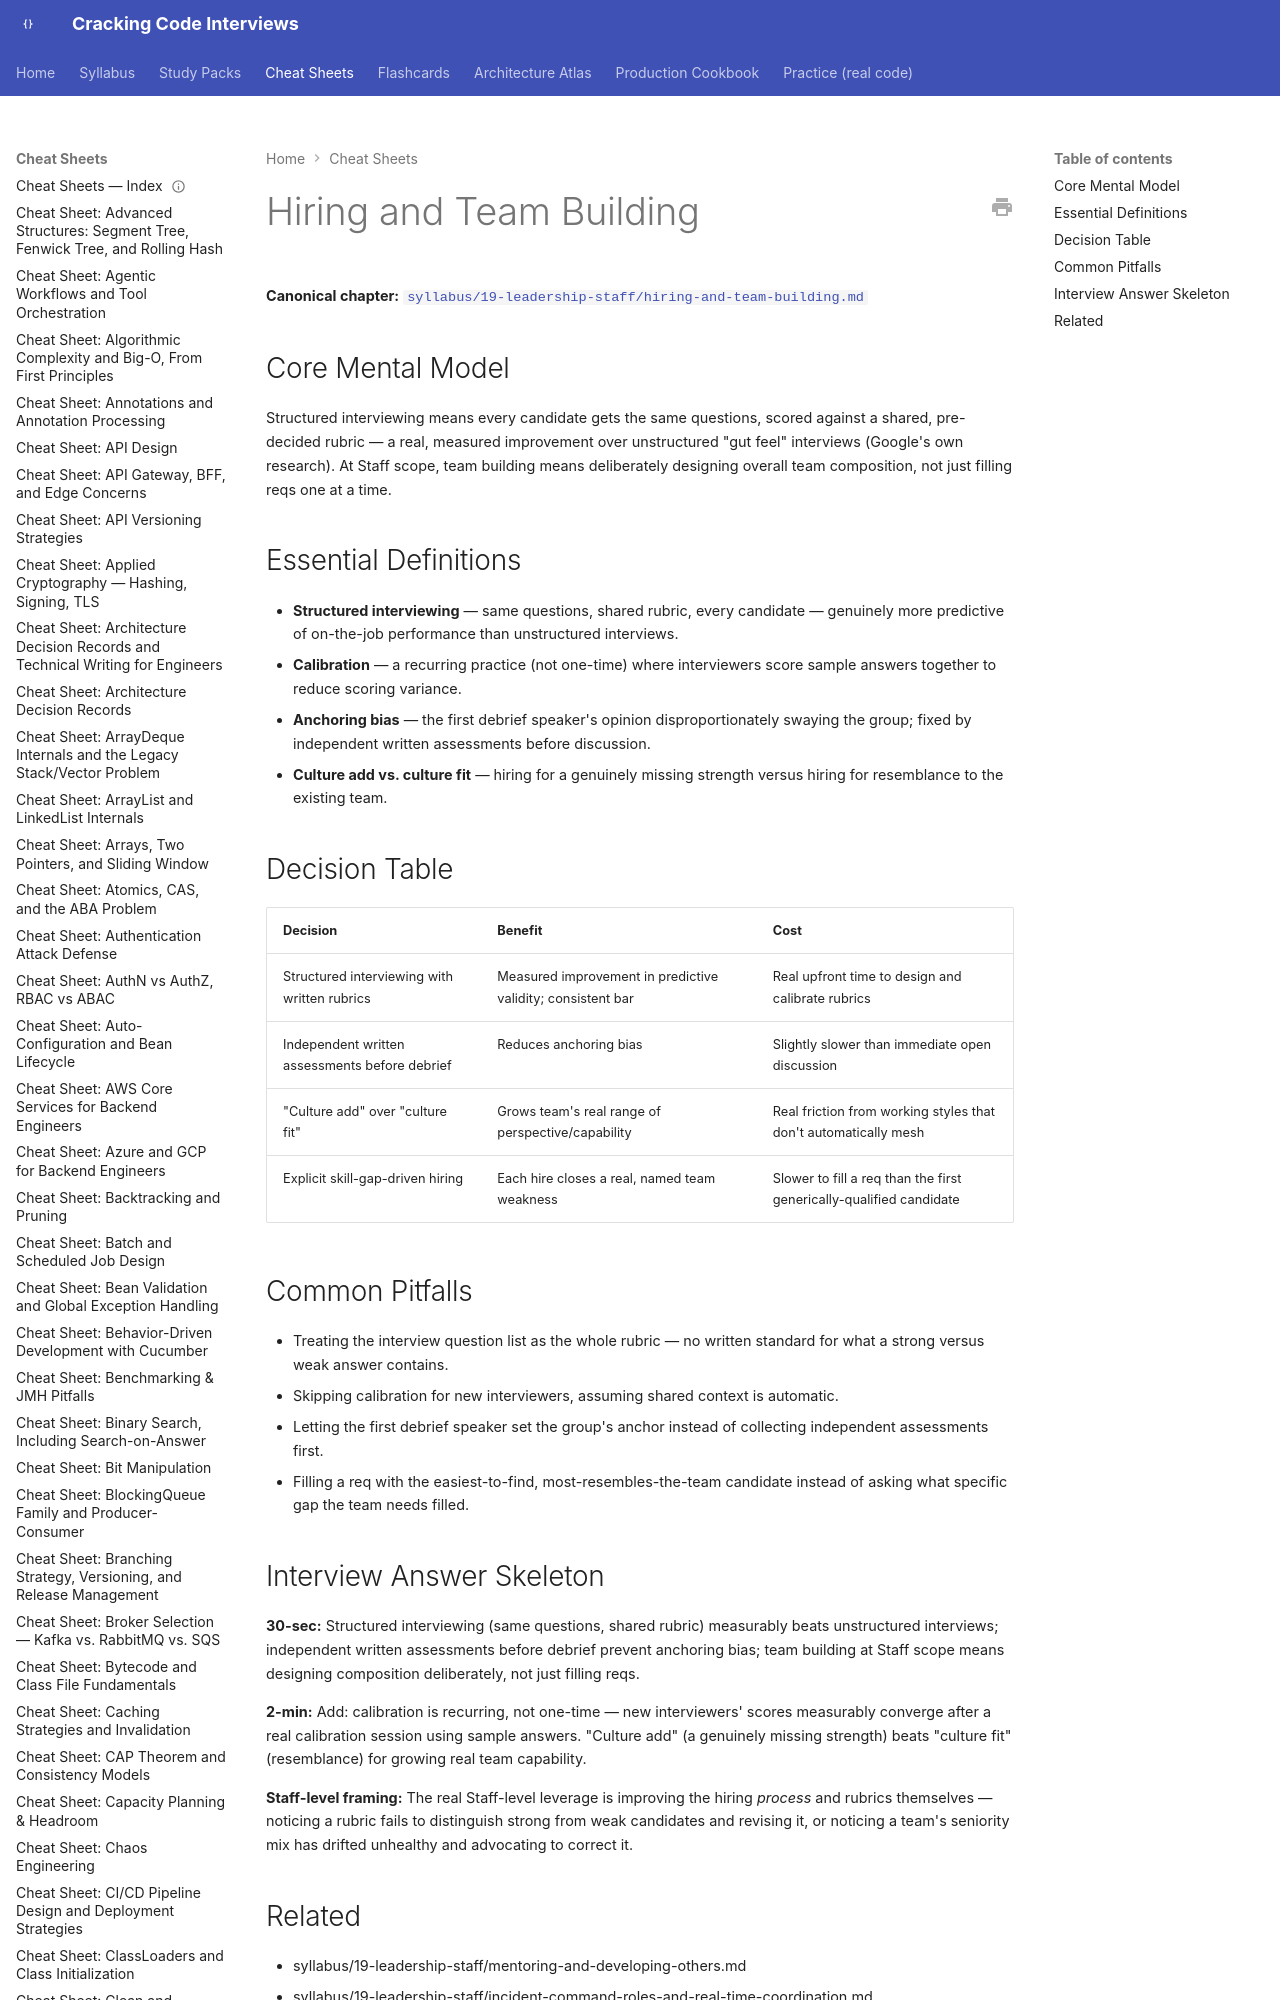

repository: JuanMelendres/cracking-code-interviews · page: cheat-sheets/hiring-and-team-building/index.html · generator: mkdocs

---
title: "Cheat Sheet: Hiring and Team Building"
slug: hiring-and-team-building
document_type: cheat-sheet
domain: 19-leadership-staff
topic_id: T-1907
canonical: ../syllabus/19-leadership-staff/hiring-and-team-building.md
last_updated: 2026-09-11
---

# Hiring and Team Building

**Canonical chapter:** [`syllabus/19-leadership-staff/hiring-and-team-building.md`](../syllabus/19-leadership-staff/hiring-and-team-building.md)
